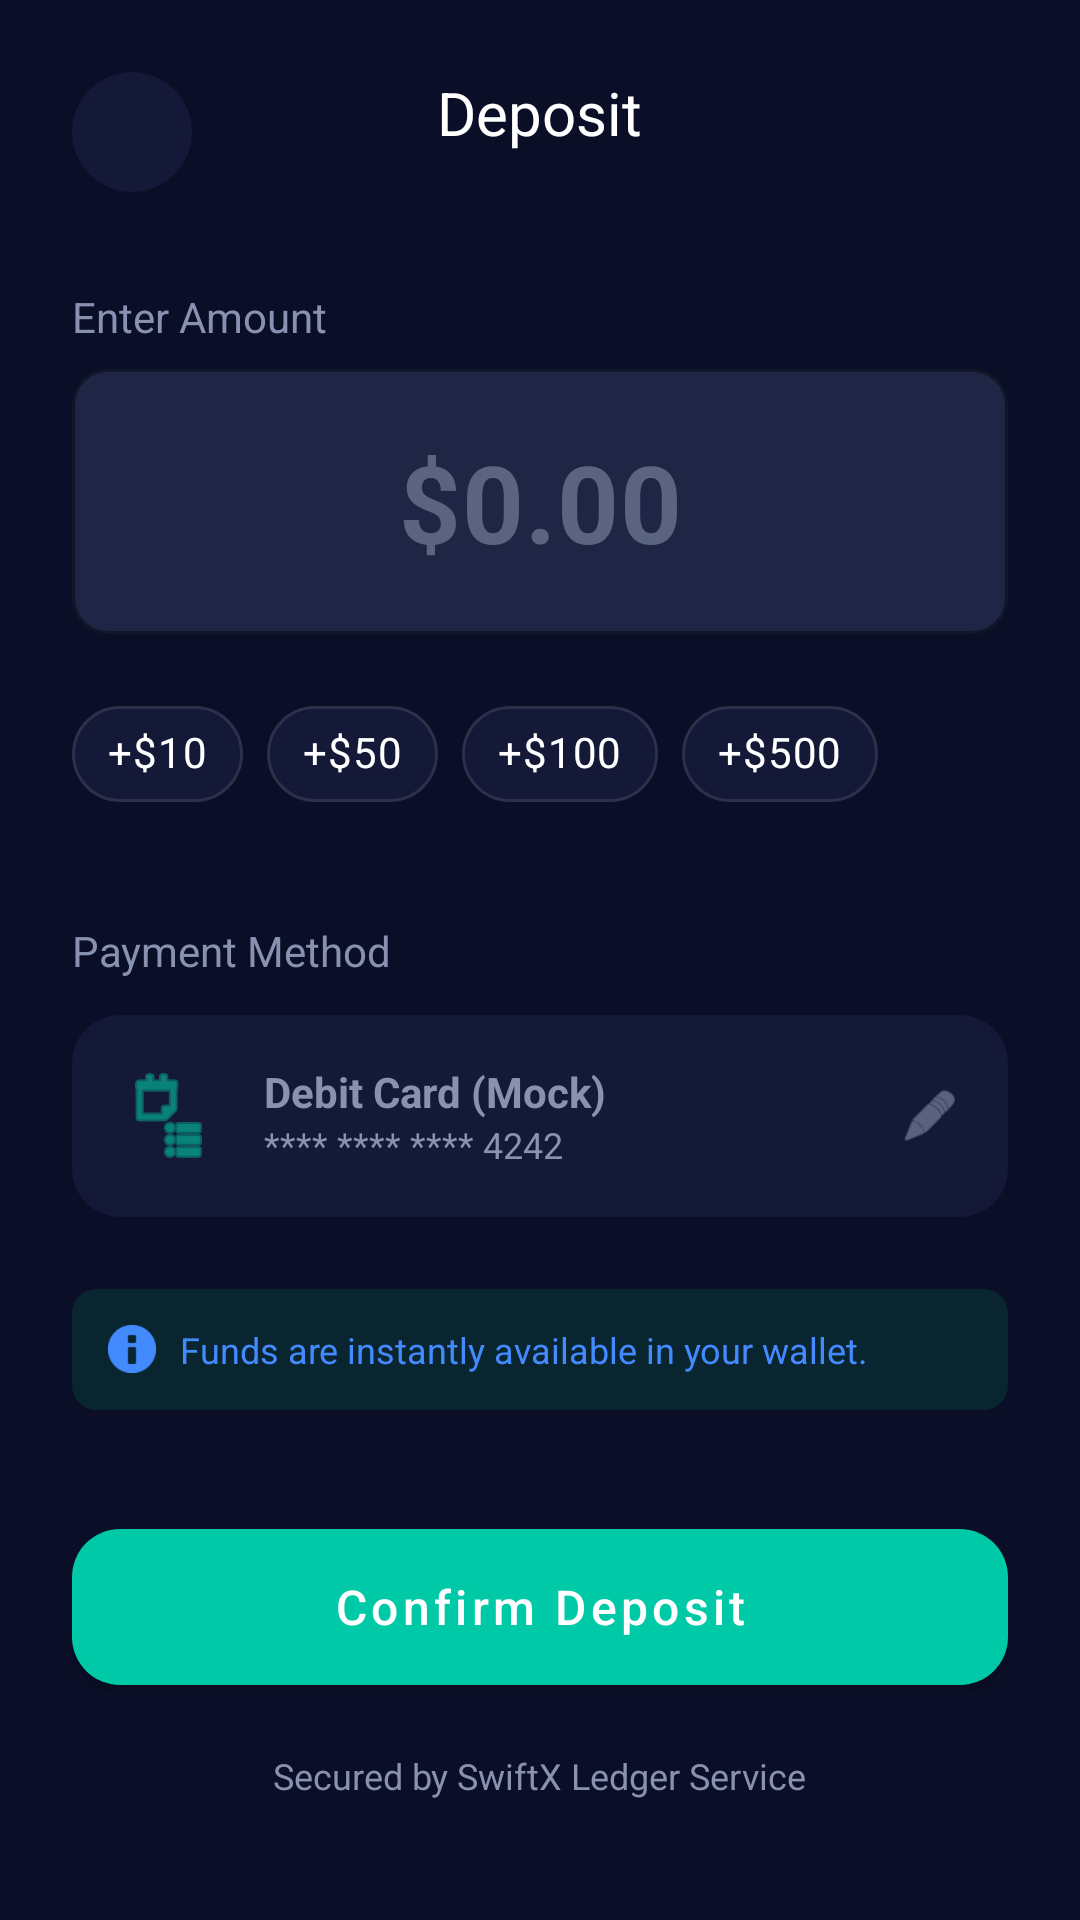

Android layout source for this screen:
<!-- AndroidManifest.xml: application theme Theme.SwiftApp -->
<!-- res/layout/activity_add_funds.xml -->
<?xml version="1.0" encoding="utf-8"?>
<androidx.coordinatorlayout.widget.CoordinatorLayout xmlns:android="http://schemas.android.com/apk/res/android"
    xmlns:app="http://schemas.android.com/apk/res-auto"
    android:layout_width="match_parent"
    android:layout_height="match_parent"
    android:background="@color/swift_bg_primary">

    <androidx.core.widget.NestedScrollView
        android:layout_width="match_parent"
        android:layout_height="match_parent"
        android:fillViewport="true">

        <LinearLayout
            android:layout_width="match_parent"
            android:layout_height="wrap_content"
            android:orientation="vertical"
            android:padding="24dp">

            <RelativeLayout
                android:layout_width="match_parent"
                android:layout_height="wrap_content">

                <ImageButton
                    android:id="@+id/btnBack"
                    android:layout_width="40dp"
                    android:layout_height="40dp"
                    android:background="@drawable/bg_circle_surface"
                    android:contentDescription="@string/cd_back"
                    android:src="@drawable/ic_back"
                    app:tint="@color/white" />

                <TextView
                    style="@style/SwiftText.Hero"
                    android:layout_width="wrap_content"
                    android:layout_height="wrap_content"
                    android:layout_centerHorizontal="true"
                    android:text="@string/title_deposit"
                    android:textSize="20sp" />
            </RelativeLayout>

            <TextView
                style="@style/SwiftText.Body"
                android:layout_width="wrap_content"
                android:layout_height="wrap_content"
                android:layout_marginTop="32dp"
                android:text="@string/label_enter_amount"
                android:textColor="@color/swift_text_secondary" />

            <com.google.android.material.textfield.TextInputLayout
                style="@style/SwiftInput"
                android:layout_width="match_parent"
                android:layout_height="wrap_content"
                android:layout_marginTop="8dp"
                app:hintEnabled="false">

                <com.google.android.material.textfield.TextInputEditText
                    android:id="@+id/etAmount"
                    android:layout_width="match_parent"
                    android:layout_height="wrap_content"
                    android:background="@null"
                    android:gravity="center"
                    android:hint="@string/hint_amount_zero"
                    android:inputType="numberDecimal"
                    android:padding="20dp"
                    android:textColor="@color/white"
                    android:textSize="36sp"
                    android:textStyle="bold" />
            </com.google.android.material.textfield.TextInputLayout>

            <com.google.android.material.chip.ChipGroup
                android:id="@+id/chipGroupAmounts"
                android:layout_width="match_parent"
                android:layout_height="wrap_content"
                android:layout_marginTop="16dp"
                app:singleSelection="true">

                <com.google.android.material.chip.Chip
                    android:id="@+id/chip10"
                    style="@style/SwiftChip"
                    android:layout_width="wrap_content"
                    android:layout_height="wrap_content"
                    android:text="@string/chip_add_10" />

                <com.google.android.material.chip.Chip
                    android:id="@+id/chip50"
                    style="@style/SwiftChip"
                    android:layout_width="wrap_content"
                    android:layout_height="wrap_content"
                    android:text="@string/chip_add_50" />

                <com.google.android.material.chip.Chip
                    android:id="@+id/chip100"
                    style="@style/SwiftChip"
                    android:layout_width="wrap_content"
                    android:layout_height="wrap_content"
                    android:text="@string/chip_add_100" />

                <com.google.android.material.chip.Chip
                    android:id="@+id/chip500"
                    style="@style/SwiftChip"
                    android:layout_width="wrap_content"
                    android:layout_height="wrap_content"
                    android:text="@string/chip_add_500" />
            </com.google.android.material.chip.ChipGroup>

            <TextView
                style="@style/SwiftText.Body"
                android:layout_width="wrap_content"
                android:layout_height="wrap_content"
                android:layout_marginTop="32dp"
                android:text="@string/label_payment_method"
                android:textColor="@color/swift_text_secondary" />

            <androidx.cardview.widget.CardView
                android:layout_width="match_parent"
                android:layout_height="wrap_content"
                android:layout_marginTop="12dp"
                app:cardBackgroundColor="@color/swift_bg_secondary"
                app:cardCornerRadius="16dp"
                app:cardElevation="0dp">

                <LinearLayout
                    android:layout_width="match_parent"
                    android:layout_height="wrap_content"
                    android:gravity="center_vertical"
                    android:padding="16dp">

                    <ImageView
                        android:layout_width="32dp"
                        android:layout_height="32dp"
                        android:contentDescription="@string/cd_payment_method"
                        android:src="@android:drawable/ic_menu_agenda"
                        app:tint="@color/swift_primary" />

                    <LinearLayout
                        android:layout_width="0dp"
                        android:layout_height="wrap_content"
                        android:layout_marginStart="16dp"
                        android:layout_weight="1"
                        android:orientation="vertical">

                        <TextView
                            style="@style/SwiftText.Body"
                            android:layout_width="wrap_content"
                            android:layout_height="wrap_content"
                            android:text="@string/mock_debit_card"
                            android:textStyle="bold" />

                        <TextView
                            style="@style/SwiftText.Caption"
                            android:layout_width="wrap_content"
                            android:layout_height="wrap_content"
                            android:text="@string/mock_card_number"
                            android:textColor="@color/swift_text_secondary" />
                    </LinearLayout>

                    <ImageView
                        android:layout_width="20dp"
                        android:layout_height="20dp"
                        android:contentDescription="@string/cd_edit_payment"
                        android:src="@android:drawable/ic_menu_edit"
                        app:tint="@color/swift_text_secondary" />
                </LinearLayout>
            </androidx.cardview.widget.CardView>

            <LinearLayout
                android:layout_width="match_parent"
                android:layout_height="wrap_content"
                android:layout_marginTop="24dp"
                android:background="@drawable/bg_status_info"
                android:gravity="center_vertical"
                android:padding="12dp">

                <ImageView
                    android:layout_width="16dp"
                    android:layout_height="16dp"
                    android:contentDescription="@string/cd_info"
                    android:src="@android:drawable/ic_dialog_info"
                    app:tint="@color/swift_info" />

                <TextView
                    style="@style/SwiftText.Caption"
                    android:layout_width="wrap_content"
                    android:layout_height="wrap_content"
                    android:layout_marginStart="8dp"
                    android:text="@string/info_instant_funds"
                    android:textColor="@color/swift_info" />
            </LinearLayout>

            <View
                android:layout_width="match_parent"
                android:layout_height="0dp"
                android:layout_weight="1" />

            <com.google.android.material.button.MaterialButton
                android:id="@+id/btnAddFunds"
                style="@style/SwiftButton.Primary"
                android:layout_width="match_parent"
                android:layout_height="64dp"
                android:layout_marginTop="24dp"
                android:text="@string/btn_confirm_deposit"
                app:cornerRadius="16dp" />

            <TextView
                style="@style/SwiftText.Caption"
                android:layout_width="wrap_content"
                android:layout_height="wrap_content"
                android:layout_gravity="center_horizontal"
                android:layout_marginTop="16dp"
                android:layout_marginBottom="16dp"
                android:text="@string/secured_by_ledger"
                android:textColor="@color/swift_text_secondary" />


        </LinearLayout>
    </androidx.core.widget.NestedScrollView>

</androidx.coordinatorlayout.widget.CoordinatorLayout>
<!-- resources referenced by this layout -->
<resources>
  <color name="swift_bg_primary">#FF0A0E27</color>
  <color name="swift_bg_secondary">#FF141937</color>
  <color name="swift_info">#FF448AFF</color>
  <color name="swift_primary">#FF00C9A7</color>
  <color name="swift_text_secondary">#FF8892B0</color>
  <color name="white">#FFFFFFFF</color>
  <!-- drawable bg_circle_surface (drawable) -->
  <?xml version="1.0" encoding="utf-8"?>
  <shape xmlns:android="http://schemas.android.com/apk/res/android"
      android:shape="oval">
      <solid android:color="@color/swift_bg_secondary" />
  </shape>
  <!-- drawable bg_status_info (drawable) -->
  <?xml version="1.0" encoding="utf-8"?>
  <shape xmlns:android="http://schemas.android.com/apk/res/android">
      <solid android:color="@color/swift_success_bg" />
      <corners android:radius="8dp" />
  </shape>
  <string name="btn_confirm_deposit">Confirm Deposit</string>
  <string name="cd_back">Back</string>
  <string name="cd_edit_payment">Edit payment method</string>
  <string name="cd_info">Info icon</string>
  <string name="cd_payment_method">Payment method icon</string>
  <string name="chip_add_10">+$10</string>
  <string name="chip_add_100">+$100</string>
  <string name="chip_add_50">+$50</string>
  <string name="chip_add_500">+$500</string>
  <string name="hint_amount_zero">$0.00</string>
  <string name="info_instant_funds">Funds are instantly available in your wallet.</string>
  <string name="label_enter_amount">Enter Amount</string>
  <string name="label_payment_method">Payment Method</string>
  <string name="mock_card_number">**** **** **** 4242</string>
  <string name="mock_debit_card">Debit Card (Mock)</string>
  <string name="secured_by_ledger">Secured by SwiftX Ledger Service</string>
  <string name="title_deposit">Deposit</string>
  <style name="SwiftChip" parent="Widget.MaterialComponents.Chip.Choice">
          <item name="chipBackgroundColor">@color/swift_bg_secondary</item>
          <item name="android:textColor">@color/white</item>
          <item name="chipStrokeColor">@color/swift_divider</item>
          <item name="chipStrokeWidth">1dp</item>
          <item name="rippleColor">@color/swift_ripple</item>
          <item name="android:fontFamily">sans-serif-medium</item>
      </style>
  <style name="SwiftText.Body">
          <item name="android:textColor">@color/swift_text_secondary</item>
          <item name="android:textSize">@dimen/text_md</item>
          <item name="android:fontFamily">sans-serif</item>
      </style>
  <style name="SwiftText.Caption">
          <item name="android:textColor">@color/swift_text_hint</item>
          <item name="android:textSize">@dimen/text_sm</item>
          <item name="android:fontFamily">sans-serif</item>
      </style>
  <style name="SwiftText.Hero">
  
          <item name="android:textColor">@color/swift_text_primary</item>
          <item name="android:textSize">@dimen/text_hero</item>
          <item name="android:fontFamily">sans-serif-bold</item>
      </style>
  <color name="swift_success_bg">#1A00E676</color>
  <dimen name="text_lg">16sp</dimen>
  <dimen name="radius_lg">16dp</dimen>
  <dimen name="button_height">52dp</dimen>
  <dimen name="spacing_lg">24dp</dimen>
  <color name="swift_ripple">#3300C9A7</color>
  <color name="swift_divider">#1AFFFFFF</color>
  <color name="swift_bg_input">#FF1E2545</color>
  <dimen name="radius_md">12dp</dimen>
  <color name="swift_text_hint">#FF5A6380</color>
  <dimen name="text_md">14sp</dimen>
  <dimen name="text_sm">12sp</dimen>
  <color name="swift_text_primary">#FFFFFFFF</color>
  <dimen name="text_hero">36sp</dimen>
  <color name="swift_primary_dark">#FF00A88A</color>
  <color name="swift_secondary">#FF845EF7</color>
  <color name="swift_secondary_dark">#FF6B3FD4</color>
  <color name="swift_bg_card">#FF1A2142</color>
</resources>
